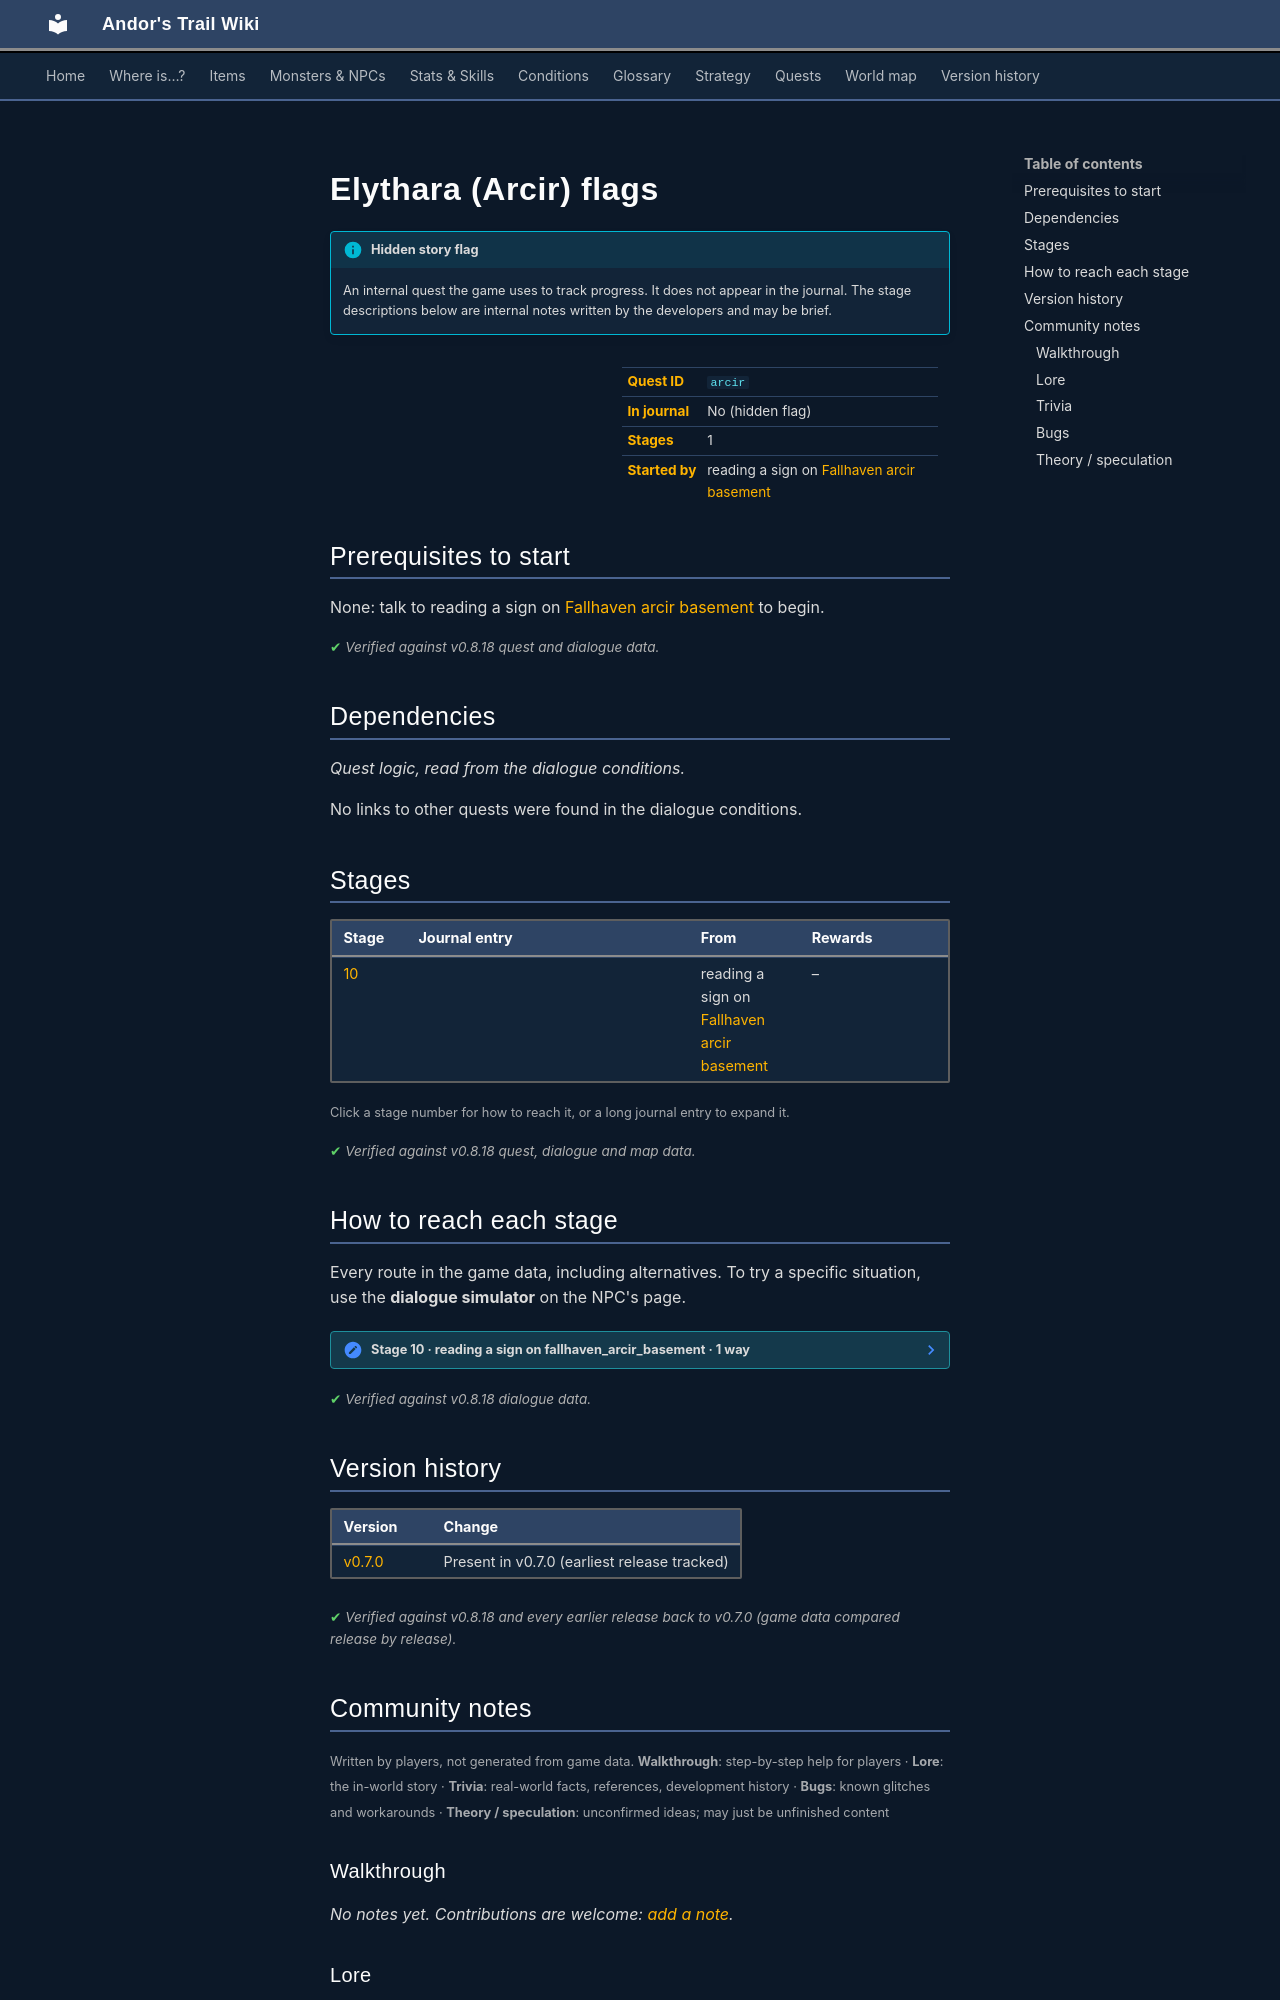

repository: asdfghjkl628/Andor-s-Trail-Wikiiii · page: quests/arcir/index.html · generator: mkdocs

---
description: "Elythara (Arcir) flags is a hidden quest in Andor's Trail, started by reading a sign on fallhaven_arcir_basement. 1 stages."
---

# Elythara (Arcir) flags

!!! info "Hidden story flag"
    An internal quest the game uses to track progress. It does not appear in the journal. The stage descriptions below are internal notes written by the developers and may be brief.

<div class="infobox" markdown>

| | |
|---|---|
| **Quest ID** | `arcir` |
| **In journal** | No (hidden flag) |
| **Stages** | 1 |
| **Started by** | reading a sign on [Fallhaven arcir basement](../maps/fallhaven_arcir_basement.md) |

</div>

## Prerequisites to start

None: talk to reading a sign on [Fallhaven arcir basement](../maps/fallhaven_arcir_basement.md) to begin.


<p class="verified">Verified against v0.8.18 quest and dialogue data.</p>

## Dependencies

*Quest logic, read from the dialogue conditions.*

No links to other quests were found in the dialogue conditions.

## Stages

<div class="stages" markdown>

| Stage | Journal entry | From | Rewards |
|---|---|---|---|
| <span id="stage-10"></span>[10](#route-10) |  | reading a sign on [Fallhaven arcir basement](../maps/fallhaven_arcir_basement.md) | – |

</div>

<small>Click a stage number for how to reach it, or a long journal entry to expand it.</small>

<p class="verified">Verified against v0.8.18 quest, dialogue and map data.</p>

## How to reach each stage

Every route in the game data, including alternatives. To try a specific situation, use the **dialogue simulator** on the NPC's page.

<span id="route-10"></span>

??? note "Stage 10 · reading a sign on fallhaven_arcir_basement · 1 way"

    **Way 1:** Reading a sign on [Fallhaven arcir basement](../maps/fallhaven_arcir_basement.md)

    - *“Elythara, mother of the light. Protect us from the curse of the Shadow.”*



<p class="verified">Verified against v0.8.18 dialogue data.</p>


## Version history

| Version | Change |
|---|---|
| [v0.7.0](../versions/0.7.0.md) | Present in v0.7.0 (earliest release tracked) |

<p class="verified">Verified against v0.8.18 and every earlier release back to v0.7.0 (game data compared release by release).</p>


## Community notes

<small>Written by players, not generated from game data. **Walkthrough**: step-by-step help for players · **Lore**: the in-world story · **Trivia**: real-world facts, references, development history · **Bugs**: known glitches and workarounds · **Theory / speculation**: unconfirmed ideas; may just be unfinished content</small>

### Walkthrough

*No notes yet. Contributions are welcome: [add a note](https://github.com/asdfghjkl628/Andor-s-Trail-Wikiiii/new/main/notes/quests?filename=arcir.md&value=%23%23%20Walkthrough%0A%0A%3C%21--%20step-by-step%20help%20for%20players%20--%3E%0A%0A%23%23%20Lore%0A%0A%3C%21--%20the%20in-world%20story%20--%3E%0A%0A%23%23%20Trivia%0A%0A%3C%21--%20real-world%20facts%2C%20references%2C%20development%20history%20--%3E%0A%0A%23%23%20Bugs%0A%0A%3C%21--%20known%20glitches%20and%20workarounds%20--%3E%0A%0A%23%23%20Theory%20/%20speculation%0A%0A%3C%21--%20unconfirmed%20ideas%3B%20may%20just%20be%20unfinished%20content%20--%3E%0A).*

### Lore

*No notes yet. Contributions are welcome: [add a note](https://github.com/asdfghjkl628/Andor-s-Trail-Wikiiii/new/main/notes/quests?filename=arcir.md&value=%23%23%20Walkthrough%0A%0A%3C%21--%20step-by-step%20help%20for%20players%20--%3E%0A%0A%23%23%20Lore%0A%0A%3C%21--%20the%20in-world%20story%20--%3E%0A%0A%23%23%20Trivia%0A%0A%3C%21--%20real-world%20facts%2C%20references%2C%20development%20history%20--%3E%0A%0A%23%23%20Bugs%0A%0A%3C%21--%20known%20glitches%20and%20workarounds%20--%3E%0A%0A%23%23%20Theory%20/%20speculation%0A%0A%3C%21--%20unconfirmed%20ideas%3B%20may%20just%20be%20unfinished%20content%20--%3E%0A).*

### Trivia

*No notes yet. Contributions are welcome: [add a note](https://github.com/asdfghjkl628/Andor-s-Trail-Wikiiii/new/main/notes/quests?filename=arcir.md&value=%23%23%20Walkthrough%0A%0A%3C%21--%20step-by-step%20help%20for%20players%20--%3E%0A%0A%23%23%20Lore%0A%0A%3C%21--%20the%20in-world%20story%20--%3E%0A%0A%23%23%20Trivia%0A%0A%3C%21--%20real-world%20facts%2C%20references%2C%20development%20history%20--%3E%0A%0A%23%23%20Bugs%0A%0A%3C%21--%20known%20glitches%20and%20workarounds%20--%3E%0A%0A%23%23%20Theory%20/%20speculation%0A%0A%3C%21--%20unconfirmed%20ideas%3B%20may%20just%20be%20unfinished%20content%20--%3E%0A).*
